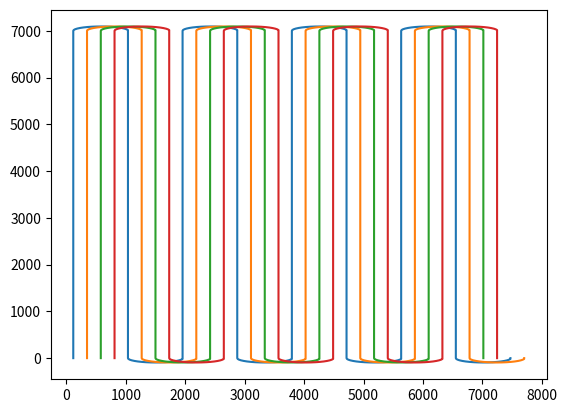

Here is the Python script that generated this plot:
# -*- coding: utf-8 -*-
#!/usr/bin/env python2.7

import math
import matplotlib.pyplot as plt

class Vant():
    def __init__(self,x,y):
        self.x = x
        self.y = y
        self.xs = [x]
        self.ys = [y]
        self.path = [[x,y]]

    def addStraight(self,p):
        self.path.append(p)
        self.xs.append(p[0])
        self.ys.append(p[1])

    def addSemicircle(self,center,radiu,direction): #false->back
        if(direction): #true->forth
            angles = range(1,179,10)
            for n in angles:
                circle_x = radiu * math.cos(math.radians(180-n)) + center[0]
                circle_y = radiu/5 * math.sin(math.radians(n)) + center[1]
                self.path.append([circle_x,circle_y]) #add one point per iteration
                self.xs.append(circle_x)
                self.ys.append(circle_y)
        else: #false->back
            angles = range(180,360,10)
            for n in angles:
                circle_x = radiu * math.cos(math.radians(n)) + center[0]
                circle_y = radiu/5 * math.sin(math.radians(n)) + center[1]
                self.path.append([circle_x,circle_y]) #add one point per iteration
                self.xs.append(circle_x)
                self.ys.append(circle_y) 

def explore(width,length,qtdUavs,reach,overleap):
    uavs = []
    captureWidth = reach - overleap #capture area per uav without overleap

    #initial points for each uav
    for i in range(qtdUavs):
        uavs.append(Vant(captureWidth,0))
        captureWidth = captureWidth + 2 * (reach - overleap)

    #the area will be covereged
    total_area = length * width
    print (total_area)
    covereged_area = 0

    forth = True

    while(covereged_area < total_area):
        if(forth):
            for i in range(qtdUavs):
                uavs[i].addStraight([uavs[i].path[-1][0],length])
                covereged_area = (uavs[i].path[-1][0] + reach - overleap) * uavs[i].path[-1][1]
                print (covereged_area,i)

                if(covereged_area < total_area):
                    radiu = (reach - overleap) * qtdUavs
                    center = [uavs[i].path[-1][0] + radiu,length]
                    uavs[i].addSemicircle(center,radiu,True)
                    uavs[i].addStraight([round(uavs[i].path[-1][0]),length])

            forth = False
        else:
            for i in range(qtdUavs):
                uavs[i].addStraight([uavs[i].path[-1][0],0])
                covereged_area = (uavs[i].path[-1][0] + reach - overleap) * length
                print (covereged_area,i)
                if ((covereged_area < total_area)):
                    radiu = (reach - overleap) * qtdUavs
                    center = [uavs[i].path[-1][0] + radiu,0]
                    uavs[i].addSemicircle(center,radiu,False)
                    uavs[i].addStraight([round(uavs[i].path[-1][0]),0])


            forth = True

    return uavs

#parameters
qtdUavs = 4
width = 7000
length = 7000
#reach = 12
height = 90
fov = 1.64
reach = 2 * height * math.tan(fov/2)
overleap = 0.4 * reach

paths = explore(width,length,qtdUavs,reach,overleap) #largura, comprimento, qtd_uavs, alcance, sobreposição

for i in range(qtdUavs):
    x = paths[i].xs
    y = paths[i].ys
    plt.plot(x,y)

plt.show()